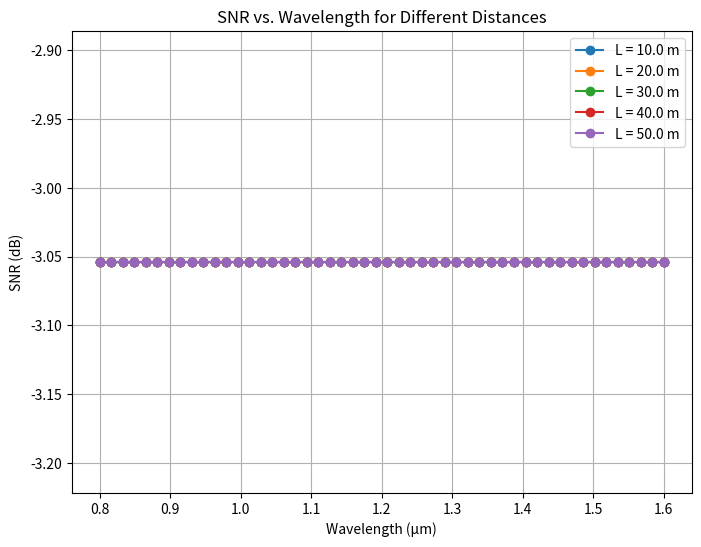

Source code (Python):
import numpy as np
import matplotlib.pyplot as plt
import scipy as sc

class OpticalLinkBudget:
    def __init__(self, 
                 Tx_power, 
                 T_atmos, 
                 theta_div, 
                 sigma_pj, 
                 optics_array, 
                 Dr, 
                 wave, 
                 L, 
                 temp, 
                 r, 
                 p_out, 
                 sigma_i, 
                 r0, 
                 eta_rx,
                 Rx_treshold,
                 n_nom,
                 omit=False,
                 link="down"):
        self.Tx_power = Tx_power  # Laser power in W
        self.T_atmos = T_atmos  # Atmospheric transmission factor
        self.theta_div = theta_div  # Beam divergence angle (radians)
        self.sigma_pj = sigma_pj  # Pointing jitter (radians)
        self.optics_array = optics_array  # Optical efficiency
        self.Dr = Dr  # Receiver diameter (m)   
        self.wave = wave  # Wavelength (m)
        self.L = L  # Distance Tx to Rx (m)
        self.temp = temp  # Temperature in Celsius
        self.r = r  # Static pointing error radius (m)
        self.p_out = p_out  # Scintillation outage probability
        self.sigma_i = sigma_i  # Scintillation index
        self.r0 = r0  # Fried parameter (coherence length)
        self.D_spot = self.L * self.theta_div # Beam spot size (m)
        self.eta_rx = eta_rx # reciever efficiency
        self.Rx_treshold = Rx_treshold # Receiver treshold in watt
        self.n_nom = n_nom # nominal coupling efficiency in wafefront error
        self.omit = omit # Omit atmospheric/turbulence induces losses
        self.link = link

    @property
    def tx_gain(self):
        """Transmitter Gain"""
        G_tx = 8 / (self.theta_div ** 2)
        return 10 * np.log10(G_tx)

    @property
    def rx_gain(self):
        """Receiver Gain"""
        return 10 * np.log10(self.eta_rx*((np.pi * self.Dr) / self.wave) ** 2)

    @property
    def free_space_loss(self):
        """Free space loss using the correct Friis equation"""
        L_fs = (4 * np.pi * self.L / self.wave) ** 2
        return -np.abs(10 * np.log10(L_fs))

    @property
    def total_optics_loss(self):
        """Optical Loss"""
        optics_loss = np.prod(self.optics_array)
        return -np.abs(10 * np.log10(optics_loss))

    @property
    def static_pointing_loss(self):
        """Static Pointing Loss"""
        theta_pe = self.r / self.L
        T_pe = np.exp((-2 * theta_pe ** 2) / self.theta_div**2) 
        T_pe = max(T_pe, 1e-6) # it was throwing inf errors without this
        return -np.abs(10 * np.log10(T_pe))

    @property
    def jitter_loss(self):
        """Jitter Loss"""
        return -np.abs(10 * np.log10(self.theta_div**2 / (self.theta_div**2 + 4 * self.sigma_pj**2) * self.p_out ** ((4 * self.sigma_pj ** 2)/(self.theta_div ** 2))))

    @property
    def beam_spread_loss(self):
        """Beam Spread Loss"""
        return -np.abs(10 * np.log10((1 + (self.D_spot / self.r0) ** (5/3)) ** (-5/6)) * self.n_nom)

    @property
    def wavefront_loss(self):
        """Wavefront Loss"""
        return -np.abs(10 * np.log10((1 + (self.D_spot / self.r0) ** (5/3)) ** (-5/6)) * self.n_nom)

    @property
    def scintillation_loss(self):
        """Scintillation Loss"""
        p_out = max(self.p_out, 1e-6)  # Prevent log(0) errors
        return -np.abs((3.3 - 5.77 * np.sqrt(-np.log(p_out))) * self.sigma_i ** (4/5))
    
    @property
    def atmos_loss(self):
        """Atmospheric Loss"""
        return -np.abs(10 * np.log10(self.T_atmos))

    def compute_link_budget(self):
        """Computes the full optical link budget"""

        Gtx = self.tx_gain
        Grx = self.rx_gain
        optics_loss = self.total_optics_loss
        Lfs = self.free_space_loss
        atmos_loss = self.atmos_loss
        L_static = self.static_pointing_loss
        L_jitter = self.jitter_loss
        L_scint = self.scintillation_loss
        if self.link == "up":
            L_spread = self.beam_spread_loss
            L_wave = 0
        elif self.link == "down":
            L_spread = 0
            L_wave = self.wavefront_loss
        Rx_treshold = 10 * np.log10(self.Rx_treshold * 1000)

        total_gain = Gtx + Grx
        if self.omit == False:
            total_losses = optics_loss + Lfs + atmos_loss + L_static + L_jitter + L_scint + L_spread + L_wave + total_gain
        elif self.omit == True:
            L_scint, L_spread, L_wave = 0, 0, 0
            total_losses = optics_loss + Lfs + atmos_loss + L_static + L_jitter + L_scint + L_spread + L_wave + total_gain

        P_tx_db = 10 * np.log10(self.Tx_power * 1000)
        link_margin = total_losses + P_tx_db - Rx_treshold

        P_rx_db = P_tx_db + total_gain + total_losses
        P_rx = 10 ** (P_rx_db / 10)
        sigma2_thermal = 1.38e-23 * (273.15 + self.temp) / 50  # Thermal noise
        I_d = P_rx / (1.6e-19 * 0.99)  # Assume quantum efficiency of 0.99
        sigma2_shot = 2 * 1.6e-19 * I_d  # Shot noise
        sigma2 = sigma2_thermal + sigma2_shot  # Total noise power
        snr = P_rx /sigma2
        snr_db = 10 * np.log10(snr)

        return {
            "Transmit laser power [dBm]": P_tx_db,
            "Tx Antenna gain [dB]": Gtx,
            "Tx/Rx transmission loss [dB]": optics_loss,

            "Free space loss [dB]": Lfs,
            "Atmospheric loss [dB]": atmos_loss,
            
            "Systematic pointing loss [dB]": L_static,
            "Pointing jitter loss [dB]": L_jitter,
            "Scintillation loss [dB]": L_scint,
            "Beam Spread loss [dB]": L_spread,
            "Wavefront error loss [dB]": L_wave,
            
            "Rx Antenna gain [dB]": Grx,

            "Total losses [dB]": total_losses,
            "Link margin [dB]": link_margin,
            "Rx treshold [dBm]": Rx_treshold,
            "SNR (dB)": snr_db,

            "P_rx (W)": P_rx,
            "P_rx (dB)": P_rx_db,
            "Noise Total (W)": sigma2,
            "SNR": snr,
            "SNR (dB)": snr_db
        }

# [redacted]
optical_link = OpticalLinkBudget(
    Tx_power=1,  # Laser transmitter power (W)
    T_atmos=0.5, # Atmospheric transmission factor
    theta_div=20e-6,  # Beam divergence angle (radians)
    sigma_pj=1e-6,  # Pointing jitter (radians)
    optics_array=0.302, # Optical efficiency (12 steps)
    Dr=0.5,  # 3 cm receiver aperture (TBR)
    wave=1.55e-6,  # 1.55 μm wavelength (m)
    L=1000e3,  # Distance Tx to Rx (meters)
    temp=20,  # Temperature in Celsius
    r=10,  # Static pointing error radius (m)
    p_out=1e-3,  # Scintillation outage probability
    sigma_i=0.45,  # Scintillation index
    r0=0.2,  # Fried parameter
    eta_rx = 1, # Reciever efficiency
    Rx_treshold=1e-6, # Receiver Treshold
    n_nom=0.8, #nominal coupling efficiency as provided for wafefront error
)

print(f'Lecture example: within 2-4 db of example, with assumptions on efficiency and atmospheric losses for up or downlink')
link_budget = optical_link.compute_link_budget()
for key in link_budget.keys():
    print(f"{key}: {link_budget[key]:.4f}")


# Define parameter variation
wavelength_values = np.linspace(0.8e-6, 1.6e-6, 50)  # Wavelength range from 0.8µm to 1.6µm
L_values = np.linspace(10, 50, 5)  # Distance from 10m to 50m

optical_link = OpticalLinkBudget(
    Tx_power=80e-3,  # Laser transmitter power (W)
    T_atmos=0.5,  # Atmospheric transmission factor
    theta_div=10e-6,  # Beam divergence angle (radians)
    sigma_pj=2e-6,  # Pointing jitter (radians)
    # Modulator, L1, M1, BS1, ND, M3, ND, BS1, M2, BS2, M4, L3 
    optics_array= [0.125, 0.95, 0.96, 0.5, 1.0, 0.96, 1.0, 0.5, 0.96, 0.5, 0.96, 0.95],  # Optical efficiency (12 steps)
    Dr=3e-3,  # 3 cm receiver aperture
    wave=1.55e-6,  # Placeholder wavelength (will be updated)
    L=50,  # Placeholder distance (will be updated)
    temp=20,  # Temperature in Celsius
    r=2e-5,  # Static pointing error radius, based on div
    p_out=0.1,  # Scintillation outage probability
    sigma_i=0.45,  # Scintillation index
    r0=0.02,  # Fried parameter
    eta_rx=0.7,  # Receiver efficiency
    Rx_treshold=1e-6,
    n_nom=0.8,
    omit=True
)

print(f'Our design example: with assumptions on efficiency and atmospheric losses for up or downlink')
link_budget = optical_link.compute_link_budget()
for key in link_budget.keys():
    print(f"{key}: {link_budget[key]:.4f}")

# Define parameter variation
wavelength_values = np.linspace(0.8e-6, 1.6e-6, 50)  # Wavelength range from 0.8µm to 1.6µm
L_values = np.linspace(10, 50, 5)  # Distance from 10m to 50m

# Dictionary to store SNR values for each distance
snr_results = {}

# Iterate over different distances
for L in L_values:
    optical_link.L = L  # Update the distance parameter
    snr_vals = []

    # Iterate over different wavelengths
    for wave in wavelength_values:
        optical_link.wave = wave  # Update the wavelength parameter
        
        # Compute the link budget and get the SNR (dB)
        link_budget = optical_link.compute_link_budget()
        snr_vals.append(link_budget['SNR (dB)'])

        # Print intermediate results for debugging
        print(f"Distance: {L} m, Wavelength: {wave*1e6} µm, SNR (dB): {link_budget['SNR (dB)']}, {link_budget['P_rx (W)']}, {link_budget['Noise Total (W)']}")
    
    # Store results for this distance
    snr_results[L] = snr_vals

#Plot the results
plt.figure(figsize=(8, 6))
for L, snr_values in snr_results.items():
    plt.plot(wavelength_values * 1e6, snr_values, marker='o', linestyle='-', label=f'L = {L} m')

plt.xlabel("Wavelength (µm)")
plt.ylabel("SNR (dB)")
plt.title("SNR vs. Wavelength for Different Distances")
plt.legend()
plt.grid(True)
plt.show()
